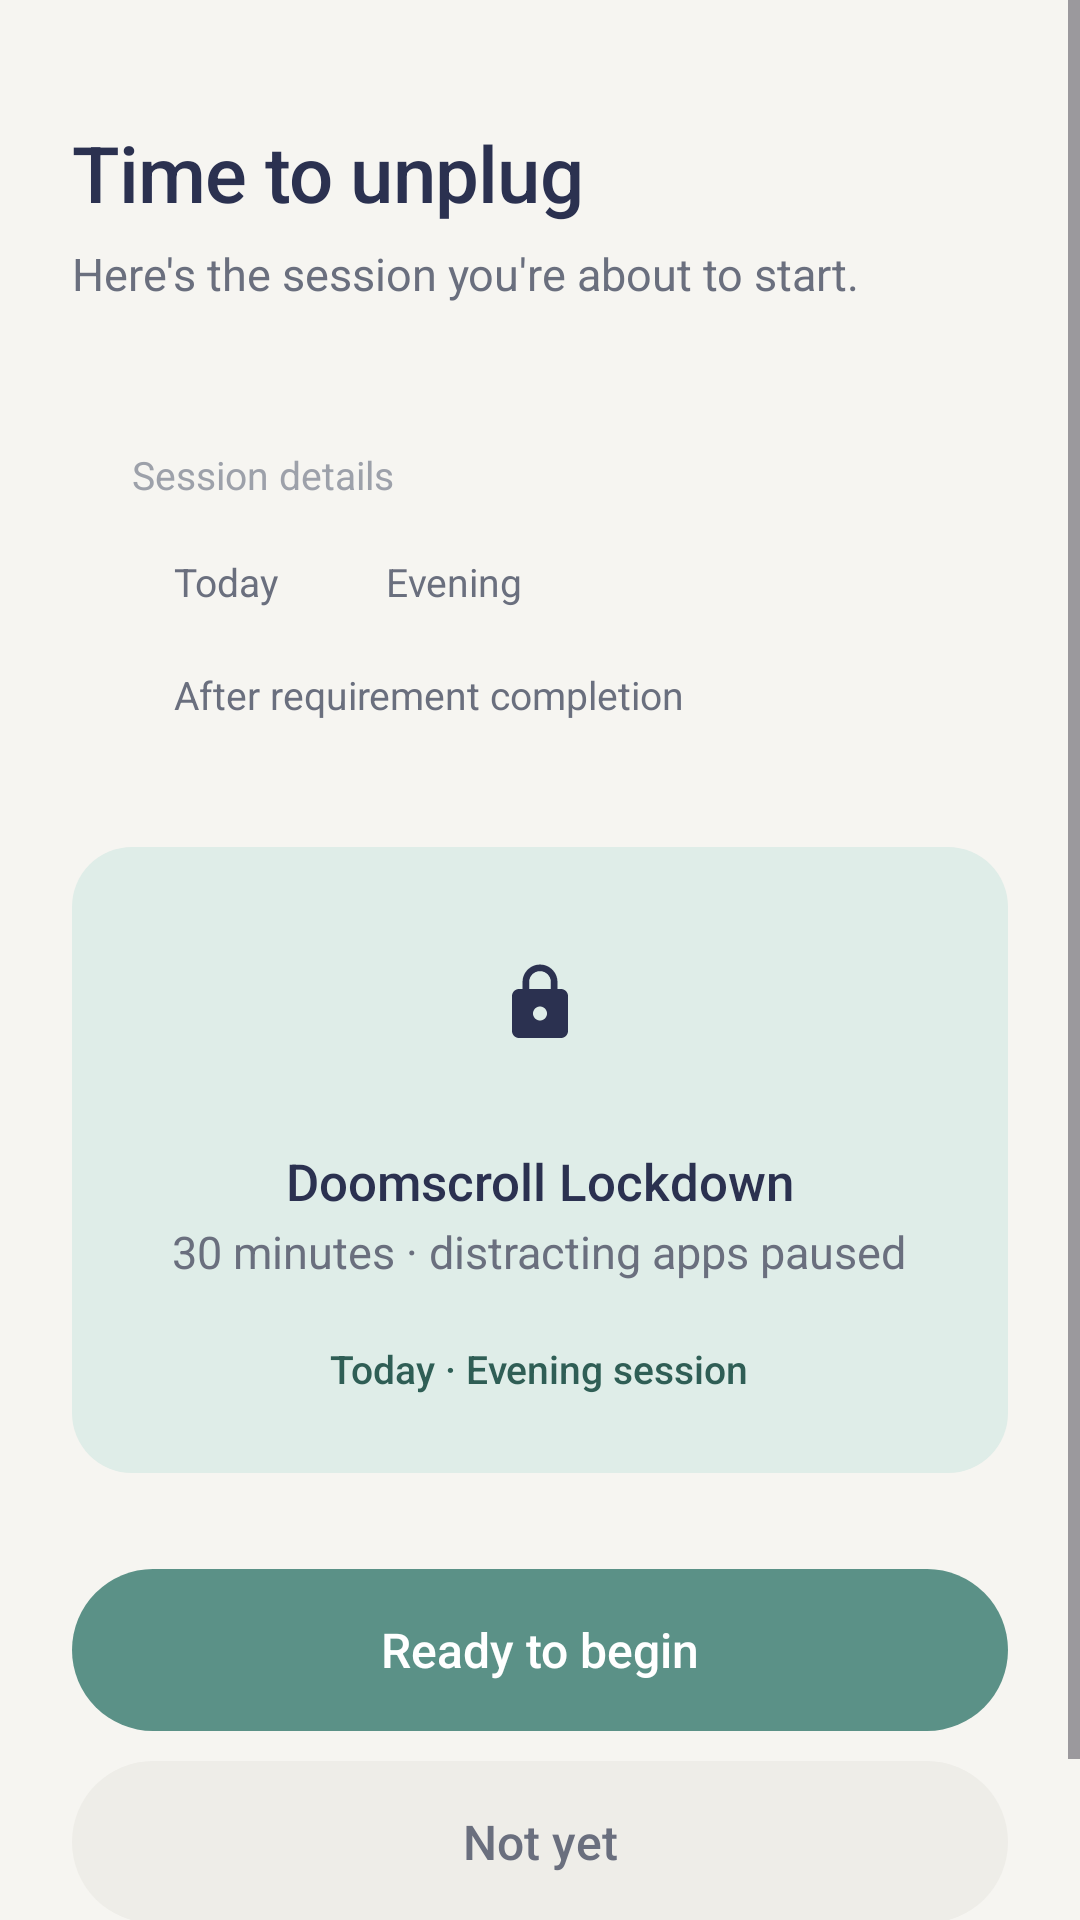

Produce the Android XML layout that renders to this screen, including the resource entries it uses.
<!-- AndroidManifest.xml: application theme Theme.Restudy -->
<!-- res/layout/activity_session.xml -->
<?xml version="1.0" encoding="utf-8"?>
<ScrollView xmlns:android="http://schemas.android.com/apk/res/android"
    xmlns:app="http://schemas.android.com/apk/res-auto"
    xmlns:tools="http://schemas.android.com/tools"
    style="@style/Restudy.Screen"
    android:fillViewport="true"
    tools:context=".SessionActivity">

    <LinearLayout
        android:layout_width="match_parent"
        android:layout_height="wrap_content"
        android:orientation="vertical"
        android:paddingStart="24dp"
        android:paddingTop="40dp"
        android:paddingEnd="24dp"
        android:paddingBottom="24dp">

        <TextView
            style="@style/Text.Display"
            android:layout_width="wrap_content"
            android:layout_height="wrap_content"
            android:text="Time to unplug" />

        <TextView
            style="@style/Text.Body"
            android:layout_width="wrap_content"
            android:layout_height="wrap_content"
            android:layout_marginTop="6dp"
            android:text="Here's the session you're about to start." />

        
        <LinearLayout
            style="@style/Restudy.Card"
            android:layout_marginTop="28dp">

            <TextView
                style="@style/Text.Caption"
                android:layout_width="wrap_content"
                android:layout_height="wrap_content"
                android:text="Session details" />

            <LinearLayout
                android:layout_width="wrap_content"
                android:layout_height="wrap_content"
                android:layout_marginTop="12dp"
                android:orientation="horizontal">

                
                <TextView
                    android:id="@+id/chipDay"
                    style="@style/Restudy.Pill"
                    android:text="Today" />

                
                <TextView
                    android:id="@+id/chipTime"
                    style="@style/Restudy.Pill"
                    android:layout_marginStart="8dp"
                    android:text="Evening" />
            </LinearLayout>

            <TextView
                android:id="@+id/chipTrigger"
                style="@style/Restudy.Pill"
                android:layout_marginTop="8dp"
                android:text="After requirement completion" />
        </LinearLayout>

        
        <LinearLayout
            style="@style/Restudy.Card"
            android:layout_marginTop="16dp"
            android:background="@drawable/bg_card_tint"
            android:backgroundTint="@color/primary_container"
            android:gravity="center_horizontal"
            android:paddingTop="32dp"
            android:paddingBottom="28dp">

            <ImageView
                android:layout_width="64dp"
                android:layout_height="64dp"
                android:background="@drawable/bg_icon_tile"
                android:contentDescription="@null"
                android:padding="18dp"
                android:src="@drawable/ic_lock"
                app:tint="@color/text_primary" />

            <TextView
                style="@style/Text.Title"
                android:layout_width="wrap_content"
                android:layout_height="wrap_content"
                android:layout_marginTop="16dp"
                android:text="Doomscroll Lockdown" />

            <TextView
                style="@style/Text.Body"
                android:layout_width="wrap_content"
                android:layout_height="wrap_content"
                android:layout_marginTop="2dp"
                android:text="30 minutes · distracting apps paused" />

            <TextView
                android:id="@+id/txtSessionLabel"
                style="@style/Restudy.Pill"
                android:layout_marginTop="14dp"
                android:backgroundTint="#B3FFFFFF"
                android:fontFamily="sans-serif-medium"
                android:text="Today · Evening session"
                android:textColor="@color/on_primary_container" />
        </LinearLayout>

        <View
            android:layout_width="0dp"
            android:layout_height="0dp"
            android:layout_weight="1"
            android:minHeight="32dp" />

        <TextView
            android:id="@+id/btnReady"
            style="@style/Restudy.Button.Primary"
            android:text="Ready to begin" />

        <TextView
            android:id="@+id/btnNotYet"
            style="@style/Restudy.Button.Neutral"
            android:layout_marginTop="10dp"
            android:text="Not yet" />

        <TextView
            style="@style/Text.Caption"
            android:layout_width="match_parent"
            android:layout_height="wrap_content"
            android:layout_marginTop="16dp"
            android:gravity="center"
            android:text="Date and time are saved automatically." />
    </LinearLayout>
</ScrollView>
<!-- resources referenced by this layout -->
<resources>
  <color name="on_primary_container">#2F5E55</color>
  <color name="primary_container">#DFEDE8</color>
  <color name="text_primary">#2B3150</color>
  <!-- drawable bg_card_tint (drawable) -->
  <?xml version="1.0" encoding="utf-8"?>
  <shape xmlns:android="http://schemas.android.com/apk/res/android" android:shape="rectangle">
      
      <solid android:color="@color/surface" />
      <corners android:radius="20dp" />
  </shape>
  <style name="Restudy.Button.Neutral">
          <item name="android:background">@drawable/bg_button_neutral</item>
          <item name="android:textColor">@color/text_secondary</item>
      </style>
  <style name="Restudy.Button.Primary">
          <item name="android:background">@drawable/bg_button_primary</item>
          <item name="android:textColor">@color/white</item>
      </style>
  <style name="Restudy.Card" parent="">
          <item name="android:layout_width">match_parent</item>
          <item name="android:layout_height">wrap_content</item>
          <item name="android:background">@drawable/bg_card</item>
          <item name="android:orientation">vertical</item>
          <item name="android:padding">20dp</item>
      </style>
  <style name="Restudy.Screen" parent="">
          <item name="android:layout_width">match_parent</item>
          <item name="android:layout_height">match_parent</item>
          <item name="android:background">@color/bg</item>
      </style>
  <style name="Text.Body" parent="">
          <item name="android:fontFamily">sans-serif</item>
          <item name="android:textSize">15sp</item>
          <item name="android:textColor">@color/text_secondary</item>
          <item name="android:lineSpacingExtra">4sp</item>
      </style>
  <style name="Text.Caption" parent="">
          <item name="android:fontFamily">sans-serif</item>
          <item name="android:textSize">13sp</item>
          <item name="android:textColor">@color/text_tertiary</item>
      </style>
  <style name="Text.Display" parent="">
          <item name="android:fontFamily">sans-serif-medium</item>
          <item name="android:textSize">26sp</item>
          <item name="android:textColor">@color/text_primary</item>
          <item name="android:letterSpacing">-0.01</item>
      </style>
  <style name="Text.Title" parent="">
          <item name="android:fontFamily">sans-serif-medium</item>
          <item name="android:textSize">17sp</item>
          <item name="android:textColor">@color/text_primary</item>
      </style>
  <style name="Theme.Restudy" parent="Base.Theme.Restudy" />
  <color name="surface">#FFFFFF</color>
  <!-- drawable bg_button_neutral (drawable) -->
  <?xml version="1.0" encoding="utf-8"?>
  <ripple xmlns:android="http://schemas.android.com/apk/res/android" android:color="#142B3150">
      <item>
          <shape android:shape="rectangle">
              <solid android:color="@color/surface_muted" />
              <corners android:radius="100dp" />
          </shape>
      </item>
  </ripple>
  <color name="text_secondary">#6A6F7E</color>
  <!-- drawable bg_button_primary (drawable) -->
  <?xml version="1.0" encoding="utf-8"?>
  <ripple xmlns:android="http://schemas.android.com/apk/res/android" android:color="#33FFFFFF">
      <item>
          <shape android:shape="rectangle">
              <solid android:color="@color/primary" />
              <corners android:radius="100dp" />
          </shape>
      </item>
  </ripple>
  <color name="white">#FFFFFFFF</color>
  <color name="surface_muted">#EEEDE8</color>
  <color name="bg">#F6F5F1</color>
  <color name="text_tertiary">#9DA1AA</color>
  <color name="primary">#5B9187</color>
</resources>
